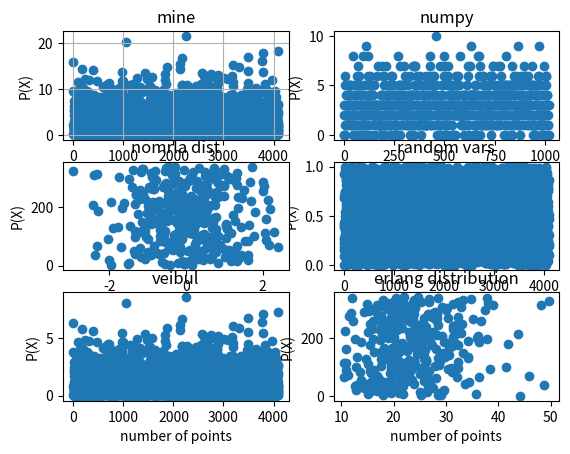

The script that saved this image:
import numpy as np
import matplotlib.pyplot as plt


def __randn__(randoms_mixed, expectaion, sigma):  # normal distribution rand
    length = int(randoms_mixed.shape[1]/12)
    print(length)
    randoms_mixed = randoms_mixed[0, :length*12]
    print(randoms_mixed)
    randoms_mixed = randoms_mixed.reshape((length, 12))
    print(randoms_mixed)
    S = 0
    randoms_normal = np.array([])
    x_axis = np.array([])
    x_axis_index = 0
    for randoms_mixed_i in randoms_mixed:
        S = 0
        x_axis_index += 1
        x_axis = np.append(x_axis, x_axis_index)
        for j in range(12):
            S += randoms_mixed_i[j]
        randoms_normal = np.append(randoms_normal, expectaion + sigma*(S-6))

    plt.subplot(323)
    plt.title("nomrla dist")
    plt.xlabel('number of points')
    plt.ylabel('P(X)')
    print("x_axis_index.shape", x_axis.shape, randoms_normal.shape)
    plt.scatter(randoms_normal, x_axis)
    return randoms_normal


def erlang_rand(randoms_mixed):
    length = int(randoms_mixed.shape[1]/12)
    randoms_mixed = randoms_mixed[0, :length*12]
    randoms_mixed = randoms_mixed.reshape((length, 12))
    randoms_erlang = np.array([])
    erlang_alpha = 0.5
    x_axis = np.array([])
    x_axis_index = 0
    for randoms_mixed_i in randoms_mixed:
        x_axis_index += 1
        x_axis = np.append(x_axis, x_axis_index)
        randoms_erlang = np.append(randoms_erlang, -1/erlang_alpha * np.log(np.prod(randoms_mixed_i))) 

    plt.subplot(326)
    plt.title("erlang distribution")
    plt.xlabel('number of points')
    plt.ylabel('P(X)')
    plt.scatter(randoms_erlang, x_axis)
    return randoms_erlang
miu = 10  #  for mixed version
n0 = 12947 
exponent_dist_lambda = 0.4
poisson_lambda = 3
# for t in range(10):
t = 2
__lambda__ = 8*t+3

k = 14
m = pow(2, k)
randoms = np.array([])
randoms_mixed = np.array([])
last_n = 1
last_n_mixed = 1
index__ = np.array([])
S = 1
J = 0
poisson_randoms = np.array([])
poison_index_plot = np.array([])
index_poison = 0
for i in range(pow(2, k-2)):
    index__ = np.append(index__, i)
    n = (last_n * __lambda__) % m
    n_mixed = (last_n_mixed * __lambda__ + miu) % m
    last_n = n
    last_n_mixed = last_n
    randoms = np.append(randoms, n/m)
    randoms_mixed = np.append(randoms_mixed, n_mixed/m)
    # poisson ditribution 
    r = n_mixed/m
    S = S * r

    if S < np.exp(-poisson_lambda):
        poisson_randoms = np.append(poisson_randoms, J)    
        J = 0
        S = 1
        index_poison += 1
        poison_index_plot = np.append(poison_index_plot, index_poison)
    else:
        J = J+1
    # poisson distribution
    #
print(randoms)
print(np.mean(randoms))
print("================\n", randoms_mixed)
print(np.mean(randoms_mixed))
###
exponent_dist = (-1/exponent_dist_lambda) * np.log(randoms_mixed)
# veibul page 139 Chilingaryan
veibul_alpha = 1
veibul_beta = 1
veibul_dist = (pow(-1/veibul_alpha*np.log(randoms_mixed),1/veibul_beta))

print("exponent_dist mean :", np.mean(exponent_dist))
plt.figure(1)
plt.subplot(321)
plt.xlabel('number of points')

plt.ylabel('P(X)')
plt.title("mine")
plt.scatter(index__, exponent_dist)
plt.grid(True)

randoms_mixed = np.random.rand(1, pow(2, k-2))
exponent_dist = (-1/exponent_dist_lambda) * np.log(randoms_mixed)
plt.subplot(322)
plt.xlabel('number of points')
plt.ylabel('P(X)')
plt.title("numpy")
plt.scatter(poison_index_plot, poisson_randoms)

plt.subplot(324)
plt.xlabel('number of points')
plt.ylabel('P(X)')
plt.title("random vars")
plt.scatter(index__, randoms_mixed)
print(poisson_randoms)
sigma = 1
expectaion = 0
randoms_normal = __randn__(randoms_mixed, expectaion, sigma)
print("randoms_normal:", randoms_normal)

plt.subplot(325)
plt.xlabel('number of points')
plt.ylabel('P(X)')
plt.title("veibul")
plt.scatter(index__, veibul_dist)
print("veibul dist:", veibul_dist)

randoms_erlang_dist = erlang_rand(randoms_mixed)
print("randoms_erlang:", randoms_erlang_dist)

plt.show()
